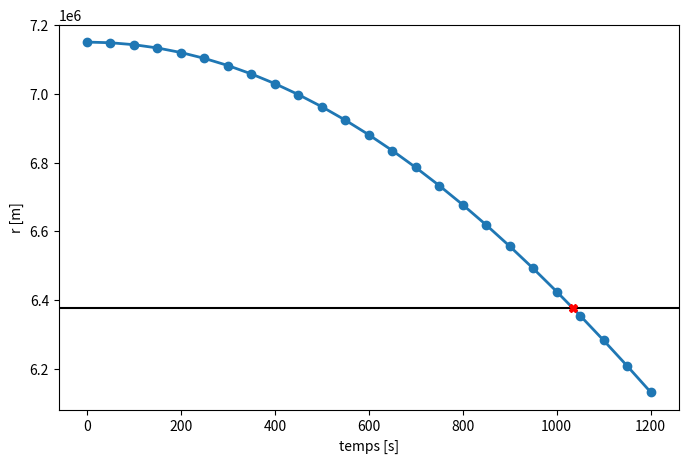

Source code (Python):
## NOM DU PROGRAMME: RK4Ex3.py
#% IMPORTATION
import numpy as np
import matplotlib.pyplot as plt
def RK4(F,t,y,h):
    K0 = h*F(t,y)
    K1 = h*F(t + h/2.0, y + K0/2.0)
    K2 = h*F(t + h/2.0, y + K1/2.0)
    K3 = h*F(t + h, y + K2)
    return (K0 + 2.0*K1 + 2.0*K2 + K3)/6.0
def F(t,y):
    F = np.zeros(4)
    F[0] = y[1]
    F[1] = y[0]*(y[3]**2) - 3.9860e14/(y[0]**2)
    F[2] = y[3]
    F[3] = -2.0*y[1]*y[3]/y[0]
    return F
t = 0
tStop = 1200.0
h = 50.0
y = np.array([7.15014e6, 0.0, 0.0, 0.937045e-3])
T = []
Y = []
T.append(t)
Y.append(y)
while t < tStop:
    y = y + RK4(F,t,y,h)
    t = t + h
    T.append(t)
    Y.append(y)
    
T,Y = np.array(T),np.array(Y)
print("T      Y[0]       Y[1]      Y[2]       Y[3]")
for i in range(len(T)):
    print(T[i], "{:2.4e}".format(Y[i,0]), "{:2.4e}".format(Y[i,1]),
          "{:2.4e}".format(Y[i,2]), "{:2.4e}".format(Y[i,3]))
    
plt.figure(figsize=(8,5))
plt.plot(T, Y[:,0], '-o',lw = 2)
plt.xlabel("temps [s]")
plt.ylabel("r [m]")
plt.axhline(y=6.37814E6, color="k")
# plot point d'impact
plt.plot(1034.184,6.37814E6,'rX')
plt.savefig("Ex3RK4.png"); plt.savefig("Ex3RK4.pdf")
plt.show()
